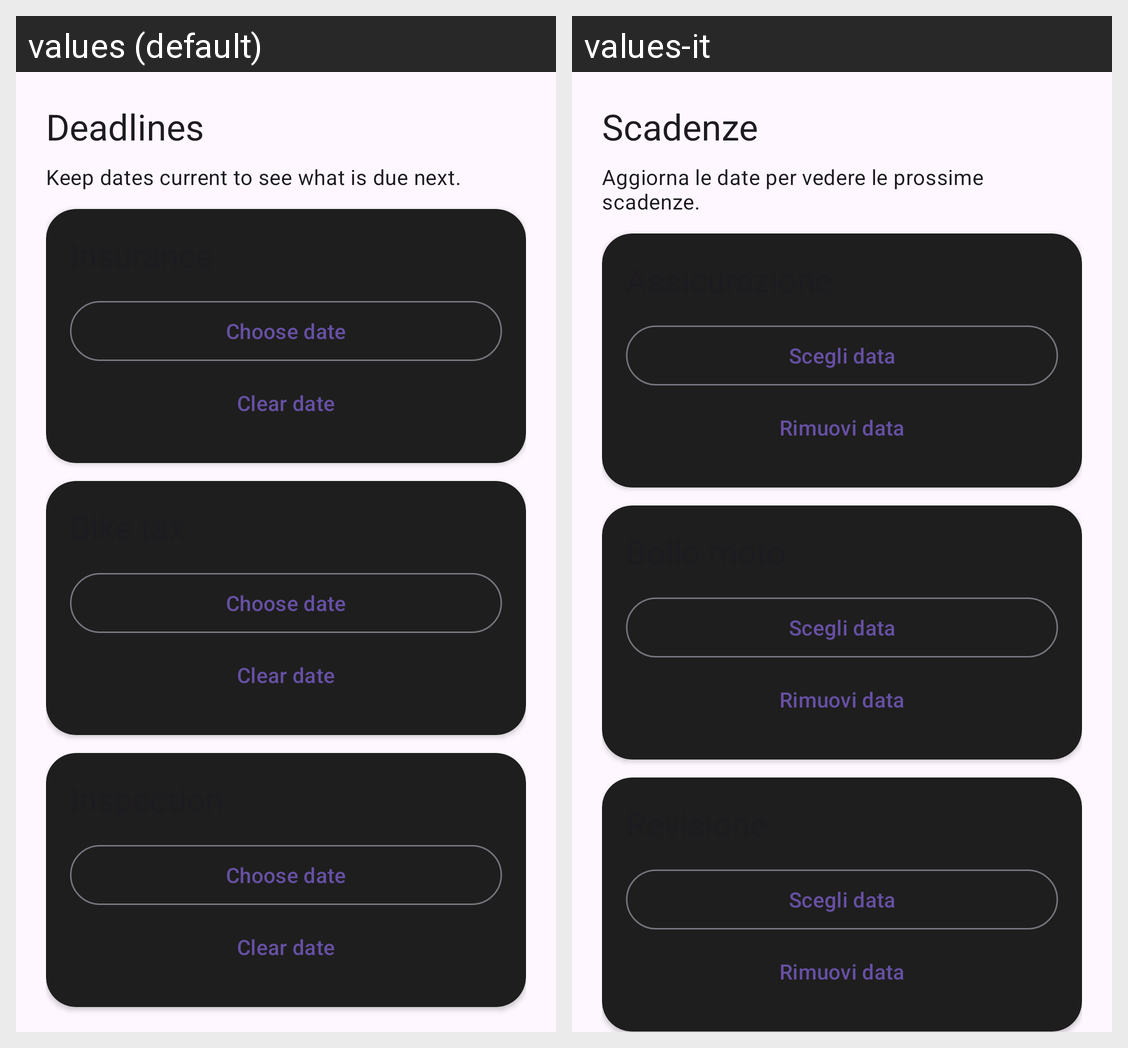

This grid shows one Android layout under two languages. Give, for every string resource on the screen, its name, the default text and each shown locale's text.
Android screen res/layout/info_expiryinfo_edit.xml rendered under 2 locales, left to right: values (default), values-it. Device: Nexus 5 (rendered at 1080×1920; each locale shown at half size, 540×960, under a caption strip naming it); theme Theme.MotoLog.
Strings drawn on this screen, with the default value and each locale's value (text and hints the layout hard-codes, and strings that could not be matched under every locale, appear in the picture but are not listed):

profile_deadlines
  values: Deadlines
  values-it: Scadenze

profile_deadline_help
  values: Keep dates current to see what is due next.
  values-it: Aggiorna le date per vedere le prossime scadenze.

profile_choose_date
  values: Choose date
  values-it: Scegli data

profile_clear_date
  values: Clear date
  values-it: Rimuovi data
